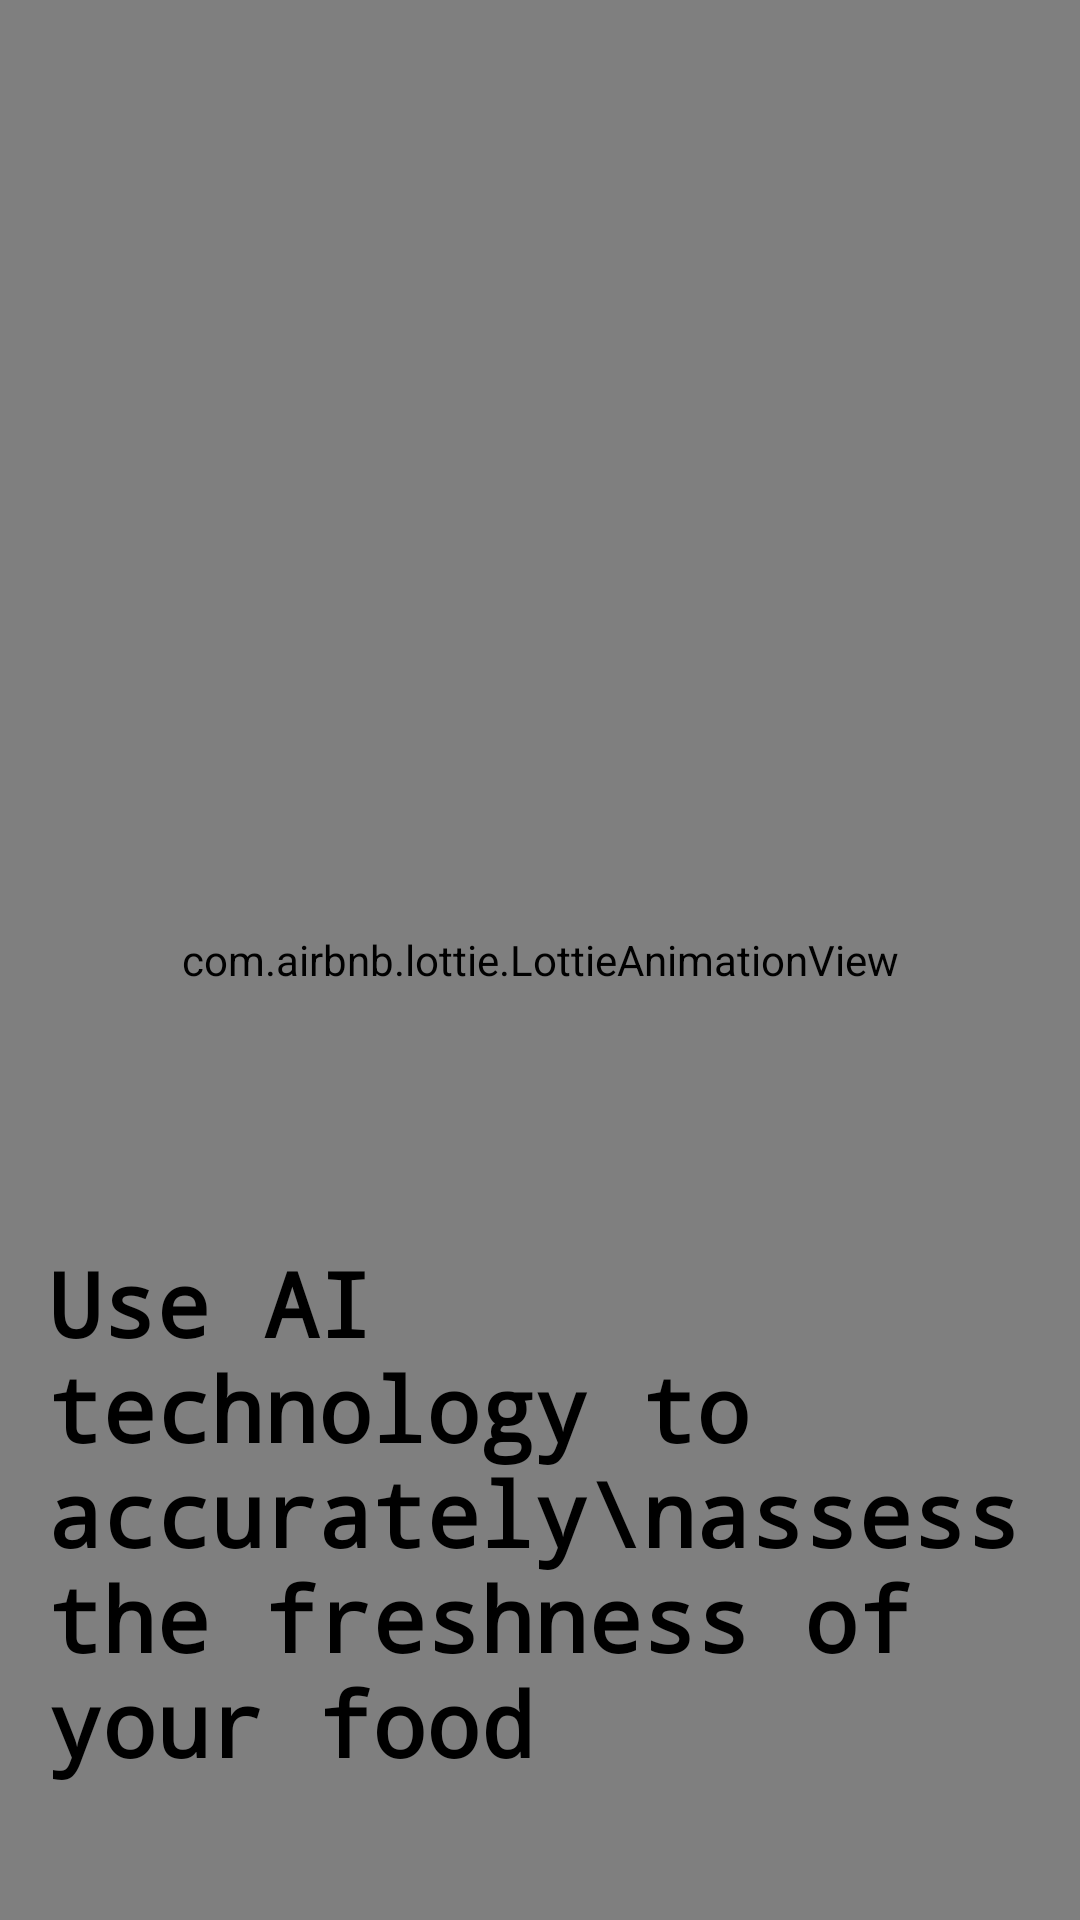

Android layout source for this screen:
<!-- AndroidManifest.xml: application theme Theme.FruitFreshnessDetector -->
<!-- res/layout/activity_splash.xml -->
<?xml version="1.0" encoding="utf-8"?>
<androidx.constraintlayout.widget.ConstraintLayout xmlns:android="http://schemas.android.com/apk/res/android"
    xmlns:app="http://schemas.android.com/apk/res-auto"
    xmlns:tools="http://schemas.android.com/tools"
    android:id="@+id/main"
    android:layout_width="match_parent"
    android:background="@color/white"
    android:layout_height="match_parent"
    tools:context=".SplashActivity">

    <com.airbnb.lottie.LottieAnimationView
        android:id="@+id/imageView2"
        android:layout_width="match_parent"
        android:layout_height="match_parent"
        android:layout_centerHorizontal="true"


        app:layout_constraintBottom_toBottomOf="parent"
        app:layout_constraintEnd_toEndOf="parent"
        app:layout_constraintHorizontal_bias="0.491"
        app:layout_constraintStart_toStartOf="parent"
        app:layout_constraintTop_toTopOf="parent"
        app:lottie_autoPlay="true"
        app:lottie_loop="true"
        app:lottie_rawRes="@raw/ani" />

    <TextView
        android:id="@+id/classified"
        android:layout_width="wrap_content"
        android:layout_height="wrap_content"
        android:layout_centerHorizontal="true"
        android:fontFamily="monospace"

        android:padding="16dp"
        android:text="Use AI technology to accurately\nassess the freshness of your food"
        android:textColor="@color/black"
        android:textSize="30sp"
        android:textStyle="bold"
        app:layout_constraintBottom_toBottomOf="parent"
        app:layout_constraintEnd_toEndOf="parent"
        app:layout_constraintHorizontal_bias="0.0"
        app:layout_constraintStart_toStartOf="parent"
        app:layout_constraintTop_toTopOf="parent"
        app:layout_constraintVertical_bias="0.931" />

</androidx.constraintlayout.widget.ConstraintLayout>
<!-- resources referenced by this layout -->
<resources>
  <style name="Theme.FruitFreshnessDetector" parent="Base.Theme.FruitFreshnessDetector" />
  <style name="Base.Theme.FruitFreshnessDetector" parent="Theme.AppCompat.DayNight.NoActionBar">
          
          
      </style>
  <!-- not gathered from this repository: default colours our renderer supplied (Android Studio template values) -->
  <color name="black">#FF000000</color>
  <color name="white">#FFFFFFFF</color>
</resources>
